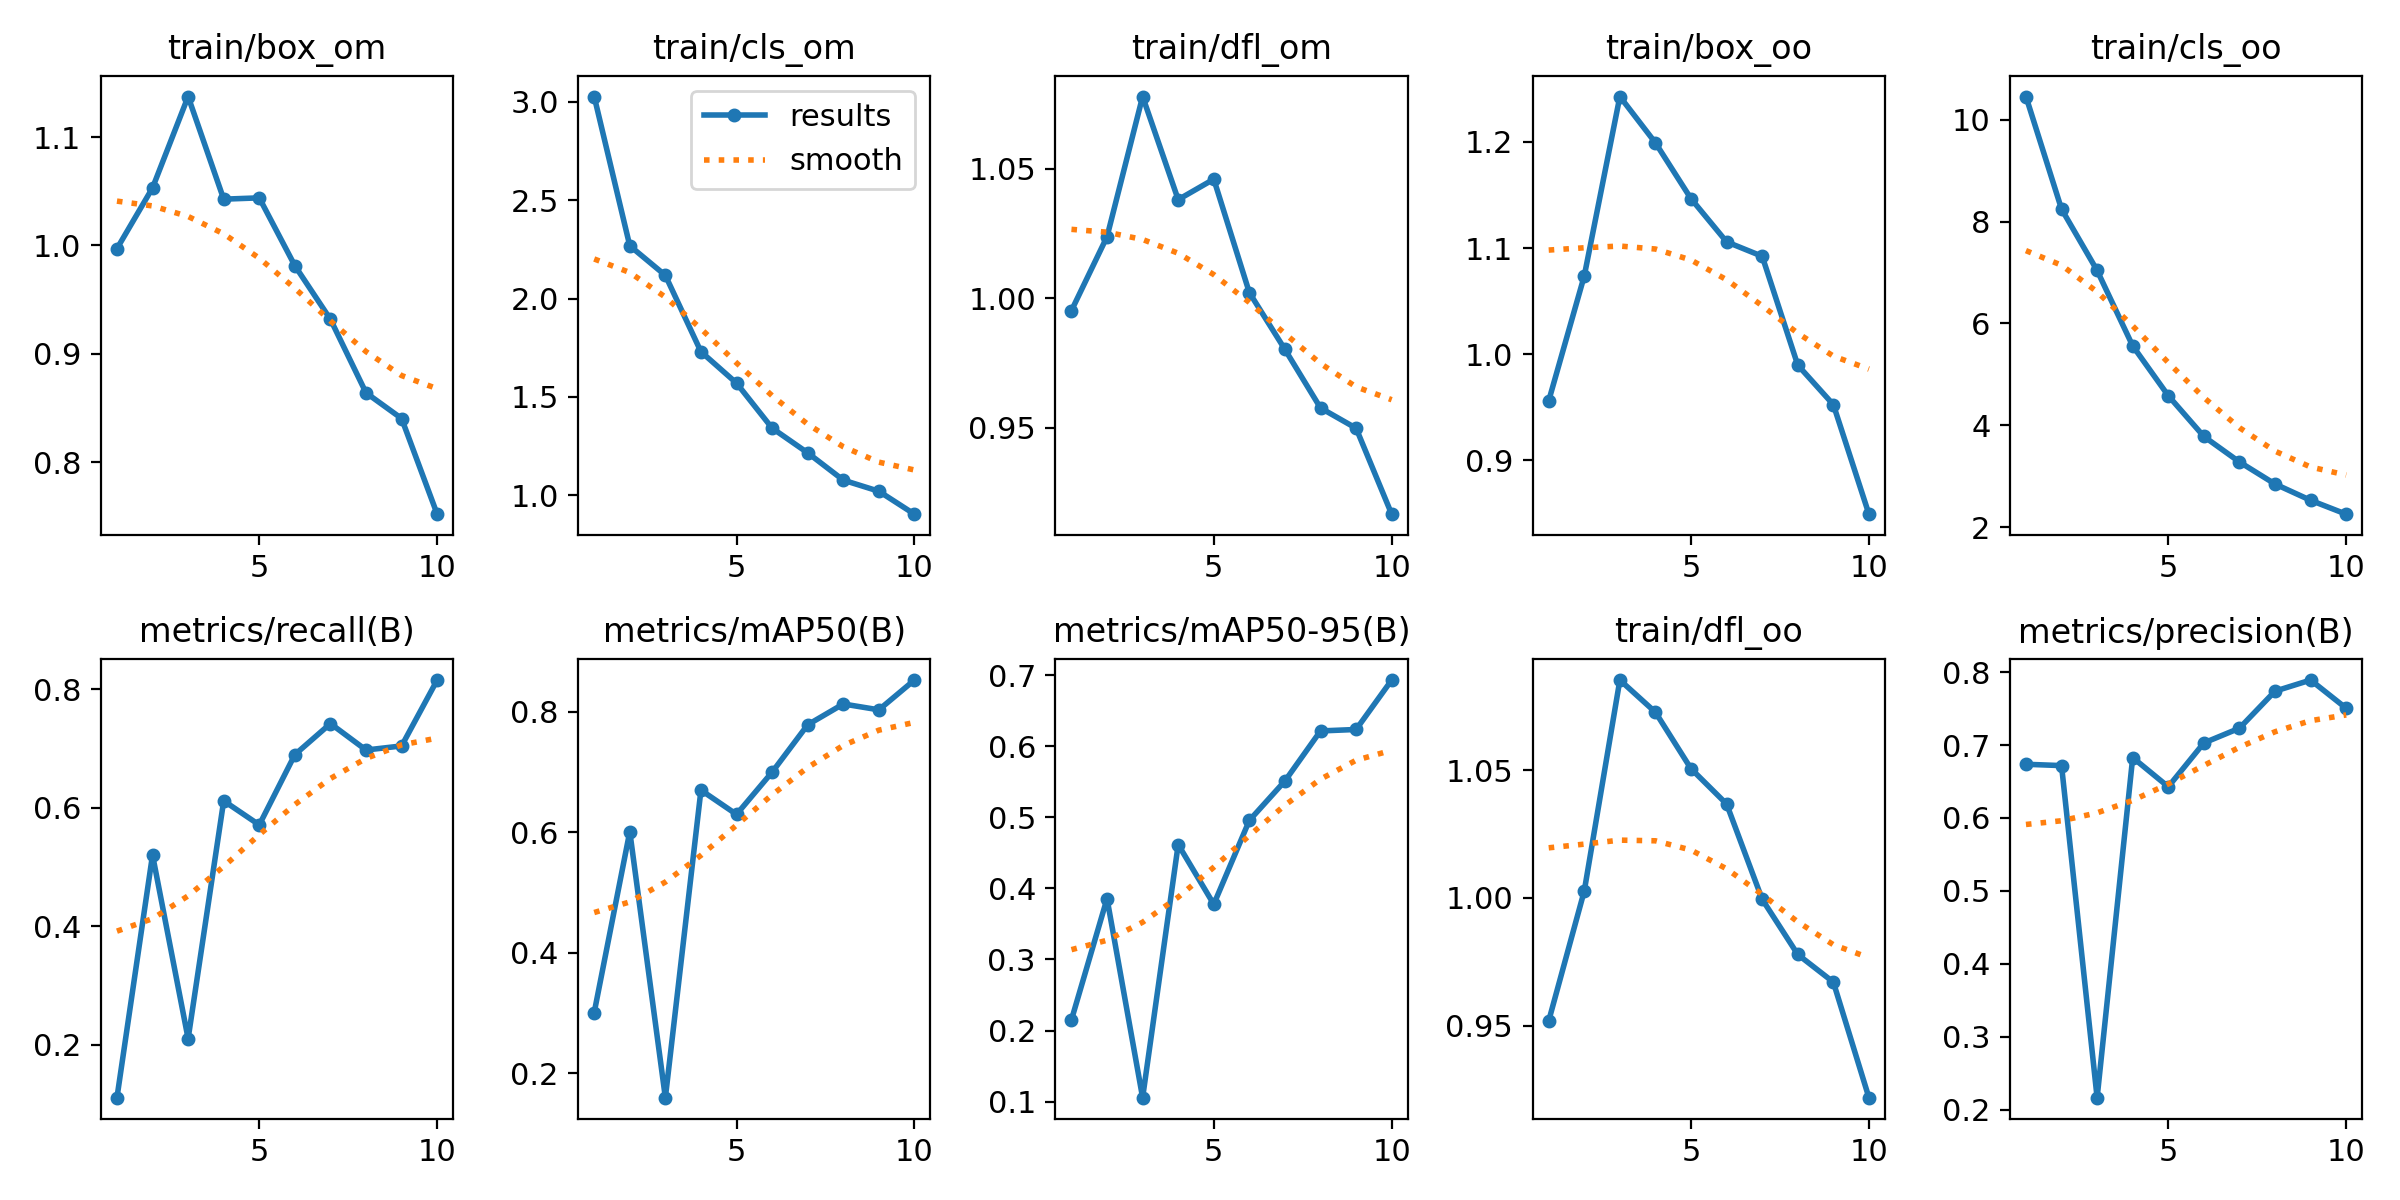

The data file committed next to this chart (first rows):
epoch, train/box_om, train/cls_om, train/dfl_om, train/box_oo, train/cls_oo, train/dfl_oo, metrics/precision(B), metrics/recall(B), metrics/mAP50(B), metrics/mAP50-95(B), val/box_om, val/cls_om, val/dfl_om, val/box_oo, val/cls_oo, val/dfl_oo, lr/pg0, lr/pg1, lr/pg2
1, 0.9971, 3.027, 0.9952, 0.9561, 10.45, 0.9518, 0.6736, 0.1107, 0.3007, 0.2151, 1.126, 3.251, 1.016, 0.9955, 9.061, 0.9371, 0.0006557, 0.0006557, 0.0006557
2, 1.053, 2.268, 1.024, 1.074, 8.244, 1.003, 0.6718, 0.5203, 0.6012, 0.3856, 1.117, 2.186, 1.137, 1.233, 7.494, 1.076, 0.001192, 0.001192, 0.001192
3, 1.137, 2.118, 1.078, 1.243, 7.039, 1.085, 0.2164, 0.2103, 0.1593, 0.1056, 1.08, 2.343, 1.072, 1.258, 13.62, 1.168, 0.001595, 0.001595, 0.001595
4, 1.043, 1.73, 1.038, 1.199, 5.559, 1.073, 0.6828, 0.6117, 0.6702, 0.4616, 1.131, 1.751, 1.069, 1.228, 4.394, 1.1, 0.001406, 0.001406, 0.001406
5, 1.044, 1.57, 1.046, 1.146, 4.581, 1.05, 0.6428, 0.571, 0.6299, 0.3776, 1.196, 1.795, 1.098, 1.356, 4.006, 1.134, 0.001406, 0.001406, 0.001406
6, 0.9813, 1.342, 1.002, 1.106, 3.782, 1.037, 0.7029, 0.6897, 0.7, 0.4956, 0.9391, 1.238, 0.9812, 1.079, 3.135, 0.9961, 0.001208, 0.001208, 0.001208
7, 0.9319, 1.216, 0.9802, 1.092, 3.281, 0.9994, 0.7231, 0.742, 0.7787, 0.5511, 1.002, 1.145, 1.014, 1.115, 2.642, 1.028, 0.00101, 0.00101, 0.00101
8, 0.8642, 1.077, 0.9576, 0.9897, 2.849, 0.9778, 0.7739, 0.6974, 0.8133, 0.6215, 0.9251, 1.021, 0.9797, 1.011, 2.283, 0.9983, 0.000812, 0.000812, 0.000812
9, 0.8405, 1.021, 0.9498, 0.9525, 2.529, 0.967, 0.7891, 0.7043, 0.8035, 0.6235, 0.8221, 0.9316, 0.9394, 0.8992, 2.134, 0.9467, 0.000614, 0.000614, 0.000614
10, 0.7523, 0.9043, 0.9166, 0.8494, 2.257, 0.9218, 0.7505, 0.8155, 0.853, 0.6931, 0.7701, 0.8674, 0.9308, 0.8097, 1.913, 0.9245, 0.000416, 0.000416, 0.000416
